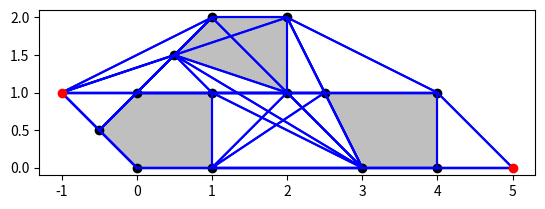

This figure's Python source:
import math
import numpy as np
import matplotlib.pyplot as plt


class Graph:
    def __init__(self):
        self.vertices = {}
        
    def addVertex(self, index):
        self.vertices[index] = []
        
    def addEdge(self, start, end, cost, length):
        self.vertices.setdefault(start, []).append((end, cost, length))

def distance(p1,p2):
    return math.sqrt(abs(p1[0]-p2[0])**2 + abs(p1[1]-p2[1])**2)

# def intersect(p1, p2, p3, p4):
    # Convert NumPy arrays to tuples
    p1_tuple = tuple(p1)
    p2_tuple = tuple(p2)
    p3_tuple = tuple(p3)
    p4_tuple = tuple(p4)

    # Check if all points are pairwise distinct
    if len(set((p1_tuple, p2_tuple, p3_tuple, p4_tuple))) != 4:
        return False

    # Orientation of points abc
    def ccw(a, b, c):
        return (c[1] - a[1]) * (b[0] - a[0]) >= (b[1] - a[1]) * (c[0] - a[0])

    return ccw(p1, p3, p4) != ccw(p2, p3, p4) and ccw(p1, p2, p3) != ccw(p1, p2, p4)

def intersect(p1, p2, p3, p4):

    x1, y1 = p1
    x2, y2 = p2
    x3, y3 = p3
    x4, y4 = p4

    denominator = (x1 - x2) * (y3 - y4) - (y1 - y2) * (x3 - x4)

    # If lines are parallel or coincident, they don't intersect
    if denominator == 0:
        return False

    t = ((x1 - x3) * (y3 - y4) - (y1 - y3) * (x3 - x4)) / denominator
    u = -((x1 - x2) * (y1 - y3) - (y1 - y2) * (x1 - x3)) / denominator

    # If intersection point is within both line segments, return it
    if 0 < t < 1 and 0 < u < 1:
        return True
    return False





def visibilityGraph(start, goal, obstacles, costs, budget):
    #Construct visibility graph 
    points = np.vstack((start, goal, np.vstack(obstacles)))
    graph = Graph()
    for i, p1 in enumerate(points):
        print(i,p1)
        graph.addVertex(i)
        for j, p2 in enumerate(points):
            if i != j:
                totalCost = 0
                for l, obs in enumerate(obstacles):    
                    # If the line segment doesn't intersect but p1 and p2 belong to the same obstacle segment
                    if np.any(np.all(obs == p1, axis=1)) and np.any(np.all(obs == p2, axis=1)):
                        p1_index = np.where(np.all(obs == p1, axis=1))[0][0]
                        p2_index = np.where(np.all(obs == p2, axis=1))[0][0]
                        if abs(p1_index - p2_index) not in [1,len(obs)-1]:
                            totalCost += costs[l]
                    else:
                        # # First check the n,0 line then iterate 0,1->1,2 and so on
                        if intersect(p1,p2, obs[0], obs[-1]):
                            totalCost += costs[l] 
                        else: 
                            # Check for intersection with individual edges of the obstacle
                            for k in range(len(obs)-1):
                                if intersect(p1, p2, obs[k], obs[k+1]):
                                    totalCost += costs[l]
                                    break
                        

                if totalCost <= budget:
                    graph.addEdge(i,j,totalCost,distance(p1,p2))
    return graph

def createCopiesOfGraph(graph, budget, epsilon):
    newGraph = Graph()
    for i, neighbors in graph.vertices.items():
        numCopies = math.ceil(budget / epsilon) + 1 
        for k in range(numCopies):
            new_i = (i * numCopies) + k  
            for j, cost, length in neighbors:
                new_k = math.ceil(k + cost) #index of j with which we want to connect
                if new_k <= budget:
                    new_j = ((j)*numCopies+new_k) #so thid vertex is indexed as j_k' and we connect it to i_k
                    newGraph.addEdge(new_i, new_j, 0, length)
    newGraph.addVertex("start")
    newGraph.addVertex("sink")

    #We want to create a start and a sink and connect them to all of their copies.
    for i in range(numCopies):
        newGraph.addEdge("start",i, 0, 0)
        newGraph.addEdge(i,"start", 0, 0)
        newGraph.addEdge(numCopies+i,"sink", 0, 0)
        newGraph.addEdge("sink",numCopies+i, 0, 0)
    return newGraph

def plotVisibilityGraph(start, goal, obstacles, graph):
    """ Plot the visibility graph """
    plt.figure()
    
    # Plot obstacles
    for obs in obstacles:
        plt.fill(*zip(*obs), color='gray', alpha=0.5)
        for vertex in obs:
            plt.plot(*vertex, 'ko')  # Plot obstacle vertices
    
    # Plot edges
    for start_vertex, edges in graph.vertices.items():
        p1 = np.vstack((start, goal, np.vstack(obstacles)))[start_vertex]
        for end_vertex, _, _ in edges:
            p2 = np.vstack((start, goal, np.vstack(obstacles)))[end_vertex]
            plt.plot([p1[0], p2[0]], [p1[1], p2[1]], 'b-')
    
    # Plot start and goal
    plt.plot(*zip(*np.vstack((start, goal))), 'ro')
    
    # Set aspect ratio and display
    plt.gca().set_aspect('equal', adjustable='box')
    plt.show()

################################ CASES ######################
# Define points and obstacles
# start = np.array([1, 2.5])
# goal = np.array([9, 2])
# obstacles = [[[3, 3], [4, 3], [4, 4], [3, 4]], [[6, 2], [7, 2], [7, 2.5], [6, 2.6]], [[5, 1], [3, 2], [1, -2]]]
# costs = [10,7,15]
# budget = 6
# epsilon = 1

#simple test
# start = [0,0]
# goal = [5,0]
# obstacles = [[[2,1],[2,-1]]]
# costs = [1]
# budget = 2
# epsilon = 1

#original

start = [-1, 1]
goal = [5, 0]
obstacles = [
    [[2, 1], [2, 2], [1, 2], [0.5, 1.5]],
   [[4, 1], [4, 0], [3, 0], [2.5, 1]],
   [[0, 0], [1, 0], [1, 1], [0, 1], [-0.5, 0.5]],
]
costs = [2,2,2]
budget = 1
epsilon = 1

############################## EXECUTION ##################################
# Construct visibility graph

graph = visibilityGraph(start, goal, obstacles, costs, budget)
copiedGraph = createCopiesOfGraph(graph, budget, epsilon)

def printGraph(graph):
    for vertex, neighbors in graph.vertices.items():
        print(f"Vertex {vertex}: Neighbors {neighbors}")

printGraph(graph)  
# print("StopSSSS")  
# printGraph(copiedGraph)


# Plot visibility graph
plotVisibilityGraph(start, goal, obstacles, graph)

